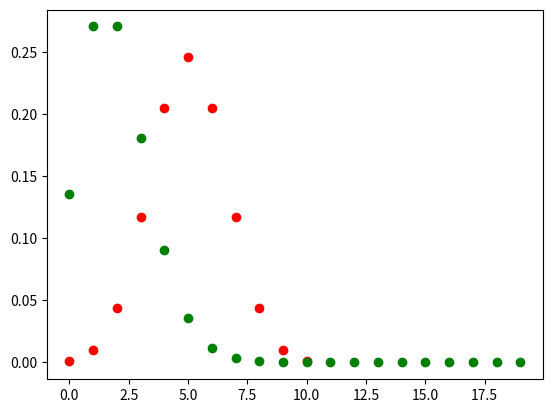

Here is the Python script that generated this plot: (Note: this script raises an exception after producing the figure.)


from numpy import random
import scipy.stats as st
import matplotlib.pyplot as plt
import numpy as np
%matplotlib inline
# Sample size and the p parameter.
n=10
p=0.5
x = random.binomial(n=10, p=0.5, size=10)
print(x)

import numpy as np

st.binom.cdf(np.arange(0,11), n, p)

st.binom.ppf(0.3,n,p,loc=0)

F=st.binom.cdf(np.arange(0,11),n,p)
F[5]

# Visualizing the probability distribution.
st.binom.cdf(7,n,p)-st.binom.cdf(2,n,p)        
x=np.arange(0,11)
plt.scatter(x, st.binom.pmf(x,n,p),color='red')
plt.show()

from numpy import random

x = random.poisson(lam=2, size=10)

print(x)

# The lambda parameter.
lamb = 2









# Visualizing the probability distribution.
x=np.arange(0,20)
plt.scatter(x, st.poisson.pmf(x,lamb),color='green')
plt.show()

import numpy as np
data = [1, 2, 2, 2, 3, 1, 1, 15, 2, 2, 2, 3, 1, 1, 2]

#Step 2: Calculate mean, standard deviation


print('mean of the dataset is', mean)
print('std. deviation is', std)

#Step 3 : Calculate Z score. If Z score>3, print it as an outlier.


#Conclusion: Z score helps us identify outliers in the data.


from scipy.stats import t 
    
numargs = t .numargs 
a, b = 4.32, 3.18
rv = t (a, b) 
    
print ("RV : \n", rv) 